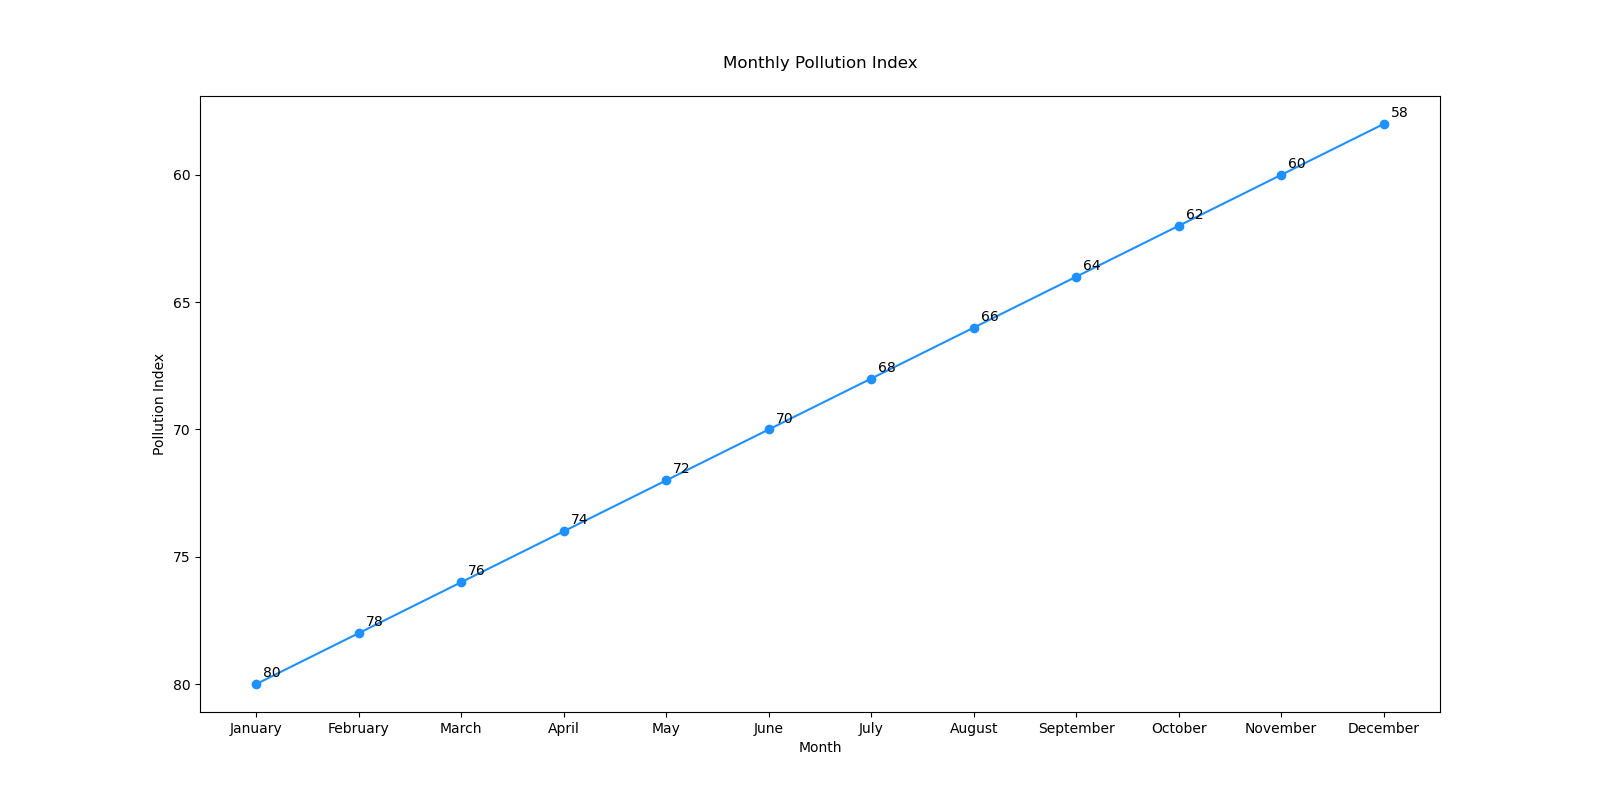

The table this chart was drawn from, first rows:
Month, Pollution Index
January, 80
February, 78
March, 76
April, 74
May, 72
June, 70
July, 68
August, 66
September, 64
October, 62
November, 60
December, 58
